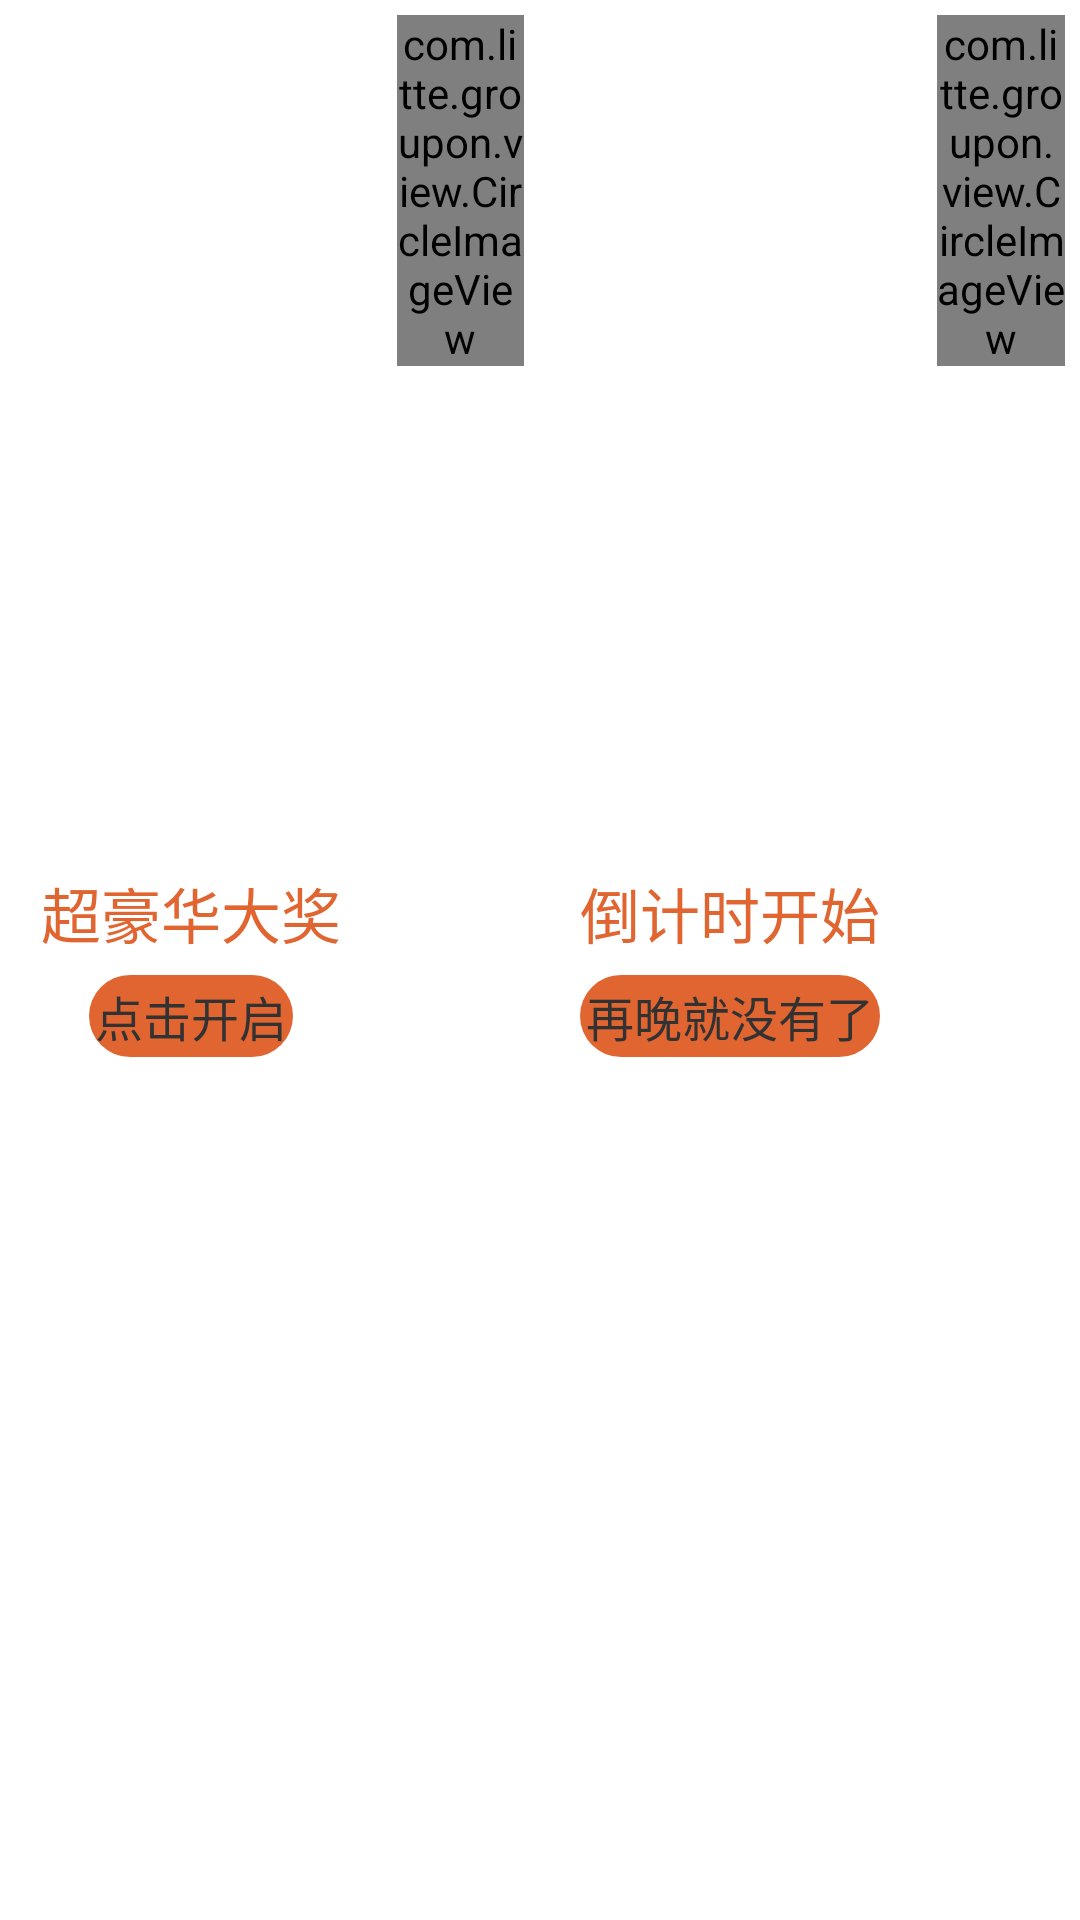

Write the Android layout XML for this screen, with the resource values it uses.
<!-- AndroidManifest.xml: application theme android:Theme.Light.NoTitleBar -->
<!-- res/layout/main_header_adds_act.xml -->
<?xml version="1.0" encoding="utf-8"?>
<LinearLayout xmlns:android="http://schemas.android.com/apk/res/android"
    android:layout_width="match_parent"
    android:layout_height="80dp"
    android:orientation="horizontal">

    <LinearLayout
        android:layout_width="0dp"
        android:layout_height="match_parent"
        android:layout_weight="3"
        android:gravity="center"
        android:orientation="vertical">
        <TextView
            android:layout_width="wrap_content"
            android:layout_height="wrap_content"
            android:textSize="20sp"
            android:text="超豪华大奖"
            android:padding="2dp"
            android:layout_margin="2dp"
            android:textColor="#E16531"/>
        <TextView
            android:layout_width="wrap_content"
            android:layout_height="wrap_content"
            android:text="点击开启"
            android:background="@drawable/shape_add_circle_bg"
            android:textSize="16sp"
            android:padding="2dp"
            android:layout_margin="2dp"/>
    </LinearLayout>
    <com.litte.groupon.view.CircleImageView
        android:layout_width="0dp"
        android:layout_weight="1"
        android:layout_height="wrap_content"
        android:src="@drawable/adds_2"
        android:layout_margin="5dp"/>
    <LinearLayout
        android:layout_width="0dp"
        android:layout_height="match_parent"
        android:layout_weight="3"
        android:gravity="center"
        android:orientation="vertical">
        <TextView
            android:layout_width="wrap_content"
            android:layout_height="wrap_content"
            android:textSize="20sp"
            android:text="倒计时开始"
            android:padding="2dp"
            android:layout_margin="2dp"
            android:textColor="#E16531"/>
        <TextView
            android:layout_width="wrap_content"
            android:layout_height="wrap_content"
            android:text="再晚就没有了"
            android:background="@drawable/shape_add_circle_bg"
            android:textSize="16sp"
            android:padding="2dp"
            android:layout_margin="2dp"/>
    </LinearLayout>
    <com.litte.groupon.view.CircleImageView
        android:layout_width="0dp"
        android:layout_weight="1"
        android:layout_height="wrap_content"
        android:src="@drawable/adds_1"
        android:layout_margin="5dp"/>
</LinearLayout>
<!-- resources referenced by this layout -->
<resources>
  <!-- drawable adds_1: jpg bitmap (drawable-xxxhdpi, 321240 bytes) -->
  <!-- drawable adds_2: jpg bitmap (drawable-xxxhdpi, 171413 bytes) -->
  <!-- drawable shape_add_circle_bg (drawable) -->
  <?xml version="1.0" encoding="utf-8"?>
  <shape xmlns:android="http://schemas.android.com/apk/res/android">
      <corners android:radius="20dp"/>
      <solid android:color="#E16531"/>
      <stroke android:width="0dp"/>
  </shape>
</resources>
